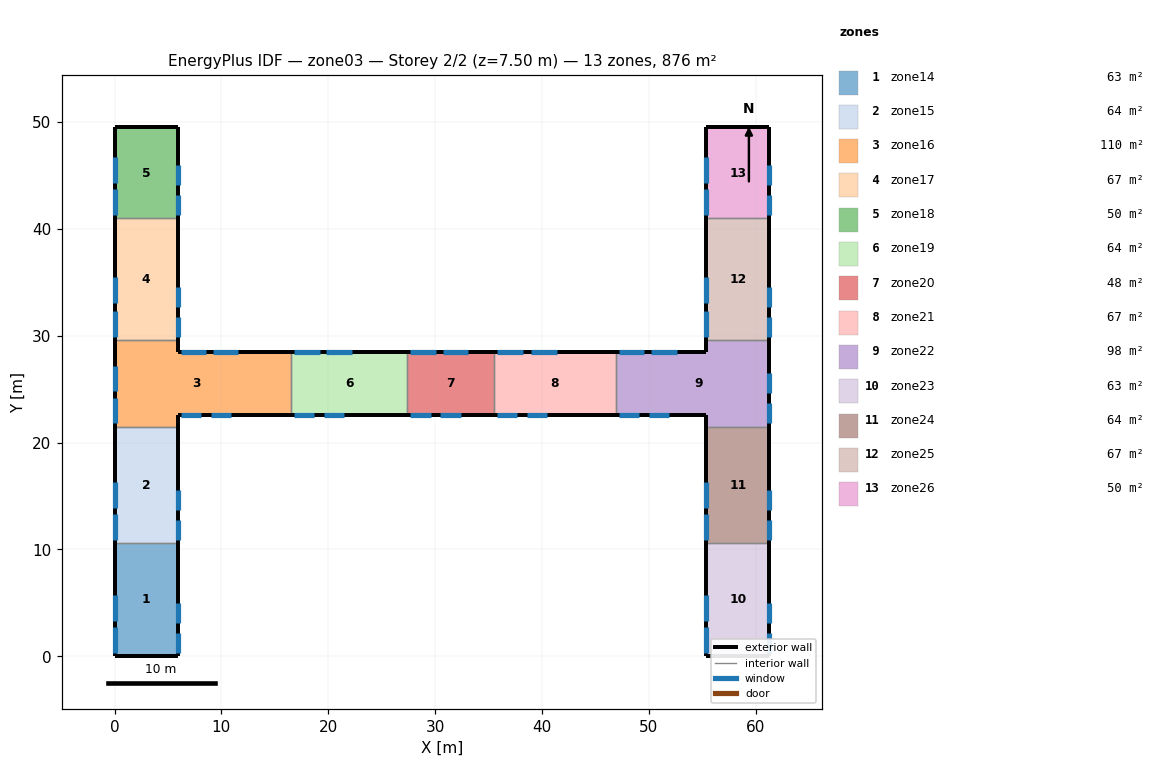
=== STOREY PLAN SPEC (per zone: floor XY polygon, exterior-wall plan segments, windows/doors) ===
zone 1: zone14  (62.5 m²)
  floor: (0.00, 10.60) (5.90, 10.60) (5.90, 0.00) (0.00, 0.00)
  exterior wall: (5.90, 10.60) – (5.90, 0.00)  [10.6 m]
    window: (5.90, 0.30) – (5.90, 2.20)  [3.4 m²]
    window: (5.90, 3.10) – (5.90, 5.00)  [3.4 m²]
  exterior wall: (0.00, 10.60) – (0.00, 0.00)  [10.6 m]
    window: (0.00, 0.30) – (0.00, 2.70)  [6.0 m²]
    window: (0.00, 3.30) – (0.00, 5.70)  [6.0 m²]
  exterior wall: (0.00, 0.00) – (5.90, 0.00)  [5.9 m]
  interior walls: 1
zone 2: zone15  (64.3 m²)
  floor: (0.00, 21.50) (5.90, 21.50) (5.90, 10.60) (0.00, 10.60)
  exterior wall: (5.90, 21.50) – (5.90, 10.60)  [10.9 m]
    window: (5.90, 10.90) – (5.90, 12.80)  [3.4 m²]
    window: (5.90, 13.70) – (5.90, 15.60)  [3.4 m²]
  exterior wall: (0.00, 21.50) – (0.00, 10.60)  [10.9 m]
    window: (0.00, 10.90) – (0.00, 13.30)  [6.0 m²]
    window: (0.00, 13.90) – (0.00, 16.30)  [6.0 m²]
  interior walls: 2
zone 3: zone16  (110.3 m²)
  floor: (5.90, 21.50) (0.00, 21.50) (0.00, 29.60) (5.90, 29.60) (5.90, 28.50) (16.50, 28.50) (16.50, 22.60) (5.90, 22.60)
  exterior wall: (5.90, 22.60) – (5.90, 21.50)  [1.1 m]
  exterior wall: (5.90, 29.60) – (5.90, 28.50)  [1.1 m]
  exterior wall: (0.00, 29.60) – (0.00, 21.50)  [8.1 m]
    window: (0.00, 21.80) – (0.00, 24.20)  [6.0 m²]
    window: (0.00, 24.80) – (0.00, 27.20)  [6.0 m²]
  exterior wall: (16.50, 28.50) – (5.90, 28.50)  [10.6 m]
    window: (6.20, 28.50) – (8.60, 28.50)  [6.0 m²]
    window: (9.20, 28.50) – (11.60, 28.50)  [6.0 m²]
  exterior wall: (5.90, 22.60) – (16.50, 22.60)  [10.6 m]
    window: (6.20, 22.60) – (8.10, 22.60)  [3.4 m²]
    window: (9.00, 22.60) – (10.90, 22.60)  [3.4 m²]
  interior walls: 3
zone 4: zone17  (67.3 m²)
  floor: (0.00, 41.00) (5.90, 41.00) (5.90, 29.60) (0.00, 29.60)
  exterior wall: (5.90, 41.00) – (5.90, 29.60)  [11.4 m]
    window: (5.90, 29.90) – (5.90, 31.80)  [3.4 m²]
    window: (5.90, 32.70) – (5.90, 34.60)  [3.4 m²]
  exterior wall: (0.00, 41.00) – (0.00, 29.60)  [11.4 m]
    window: (0.00, 29.90) – (0.00, 32.30)  [6.0 m²]
    window: (0.00, 33.10) – (0.00, 35.50)  [6.0 m²]
  interior walls: 2
zone 5: zone18  (50.2 m²)
  floor: (0.00, 49.50) (5.90, 49.50) (5.90, 41.00) (0.00, 41.00)
  exterior wall: (5.90, 49.50) – (5.90, 41.00)  [8.5 m]
    window: (5.90, 41.30) – (5.90, 43.20)  [3.4 m²]
    window: (5.90, 44.10) – (5.90, 46.00)  [3.4 m²]
  exterior wall: (0.00, 49.50) – (0.00, 41.00)  [8.5 m]
    window: (0.00, 41.30) – (0.00, 43.70)  [6.0 m²]
    window: (0.00, 44.30) – (0.00, 46.70)  [6.0 m²]
  exterior wall: (5.90, 49.50) – (0.00, 49.50)  [5.9 m]
  interior walls: 1
zone 6: zone19  (64.3 m²)
  floor: (16.50, 28.50) (27.40, 28.50) (27.40, 22.60) (16.50, 22.60)
  exterior wall: (27.40, 28.50) – (16.50, 28.50)  [10.9 m]
    window: (16.80, 28.50) – (19.20, 28.50)  [6.0 m²]
    window: (19.80, 28.50) – (22.20, 28.50)  [6.0 m²]
  exterior wall: (16.50, 22.60) – (27.40, 22.60)  [10.9 m]
    window: (16.80, 22.60) – (18.70, 22.60)  [3.4 m²]
    window: (19.60, 22.60) – (21.50, 22.60)  [3.4 m²]
  interior walls: 2
zone 7: zone20  (47.8 m²)
  floor: (27.40, 28.50) (35.50, 28.50) (35.50, 22.60) (27.40, 22.60)
  exterior wall: (35.50, 28.50) – (27.40, 28.50)  [8.1 m]
    window: (27.70, 28.50) – (30.10, 28.50)  [6.0 m²]
    window: (30.70, 28.50) – (33.10, 28.50)  [6.0 m²]
  exterior wall: (27.40, 22.60) – (35.50, 22.60)  [8.1 m]
    window: (27.70, 22.60) – (29.60, 22.60)  [3.4 m²]
    window: (30.50, 22.60) – (32.40, 22.60)  [3.4 m²]
  interior walls: 2
zone 8: zone21  (67.3 m²)
  floor: (35.50, 28.50) (46.90, 28.50) (46.90, 22.60) (35.50, 22.60)
  exterior wall: (46.90, 28.50) – (35.50, 28.50)  [11.4 m]
    window: (35.80, 28.50) – (38.20, 28.50)  [6.0 m²]
    window: (39.00, 28.50) – (41.40, 28.50)  [6.0 m²]
  exterior wall: (35.50, 22.60) – (46.90, 22.60)  [11.4 m]
    window: (35.80, 22.60) – (37.70, 22.60)  [3.4 m²]
    window: (38.60, 22.60) – (40.50, 22.60)  [3.4 m²]
  interior walls: 2
zone 9: zone22  (97.9 m²)
  floor: (61.30, 29.60) (61.30, 21.50) (55.40, 21.50) (55.40, 22.60) (46.90, 22.60) (46.90, 28.50) (55.40, 28.50) (55.40, 29.60)
  exterior wall: (55.40, 28.50) – (46.90, 28.50)  [8.5 m]
    window: (47.20, 28.50) – (49.60, 28.50)  [6.0 m²]
    window: (50.20, 28.50) – (52.60, 28.50)  [6.0 m²]
  exterior wall: (46.90, 22.60) – (55.40, 22.60)  [8.5 m]
    window: (47.20, 22.60) – (49.10, 22.60)  [3.4 m²]
    window: (50.00, 22.60) – (51.90, 22.60)  [3.4 m²]
  exterior wall: (61.30, 29.60) – (61.30, 21.50)  [8.1 m]
    window: (61.30, 21.80) – (61.30, 23.70)  [3.4 m²]
    window: (61.30, 24.60) – (61.30, 26.50)  [3.4 m²]
  exterior wall: (55.40, 22.60) – (55.40, 21.50)  [1.1 m]
  exterior wall: (55.40, 29.60) – (55.40, 28.50)  [1.1 m]
  interior walls: 3
zone 10: zone23  (62.5 m²)
  floor: (55.40, 10.60) (61.30, 10.60) (61.30, 0.00) (55.40, 0.00)
  exterior wall: (61.30, 10.60) – (61.30, 0.00)  [10.6 m]
    window: (61.30, 0.30) – (61.30, 2.20)  [3.4 m²]
    window: (61.30, 3.10) – (61.30, 5.00)  [3.4 m²]
  exterior wall: (55.40, 10.60) – (55.40, 0.00)  [10.6 m]
    window: (55.40, 0.30) – (55.40, 2.70)  [6.0 m²]
    window: (55.40, 3.30) – (55.40, 5.70)  [6.0 m²]
  exterior wall: (55.40, 0.00) – (61.30, 0.00)  [5.9 m]
  interior walls: 1
zone 11: zone24  (64.3 m²)
  floor: (55.40, 21.50) (61.30, 21.50) (61.30, 10.60) (55.40, 10.60)
  exterior wall: (61.30, 21.50) – (61.30, 10.60)  [10.9 m]
    window: (61.30, 10.90) – (61.30, 12.80)  [3.4 m²]
    window: (61.30, 13.70) – (61.30, 15.60)  [3.4 m²]
  exterior wall: (55.40, 21.50) – (55.40, 10.60)  [10.9 m]
    window: (55.40, 10.90) – (55.40, 13.30)  [6.0 m²]
    window: (55.40, 13.90) – (55.40, 16.30)  [6.0 m²]
  interior walls: 2
zone 12: zone25  (67.3 m²)
  floor: (55.40, 41.00) (61.30, 41.00) (61.30, 29.60) (55.40, 29.60)
  exterior wall: (61.30, 41.00) – (61.30, 29.60)  [11.4 m]
    window: (61.30, 29.90) – (61.30, 31.80)  [3.4 m²]
    window: (61.30, 32.70) – (61.30, 34.60)  [3.4 m²]
  exterior wall: (55.40, 41.00) – (55.40, 29.60)  [11.4 m]
    window: (55.40, 29.90) – (55.40, 32.30)  [6.0 m²]
    window: (55.40, 33.10) – (55.40, 35.50)  [6.0 m²]
  interior walls: 2
zone 13: zone26  (50.2 m²)
  floor: (55.40, 49.50) (61.30, 49.50) (61.30, 41.00) (55.40, 41.00)
  exterior wall: (61.30, 49.50) – (61.30, 41.00)  [8.5 m]
    window: (61.30, 41.30) – (61.30, 43.20)  [3.4 m²]
    window: (61.30, 44.10) – (61.30, 46.00)  [3.4 m²]
  exterior wall: (55.40, 49.50) – (55.40, 41.00)  [8.5 m]
    window: (55.40, 41.30) – (55.40, 43.70)  [6.0 m²]
    window: (55.40, 44.30) – (55.40, 46.70)  [6.0 m²]
  exterior wall: (61.30, 49.50) – (55.40, 49.50)  [5.9 m]
  interior walls: 1

=== DERIVED (storey summary) ===
Building: zone03
Storey: 2 of 2  (floor level z = 7.50 m)
Storey gross floor area: 876.1 m²
Zones on this storey: 13
  - zone14: floor 62.5 m²; exterior wall 27.1 m (203.2 m²); 4 window(s) 18.8 m²; WWR 9.3%
  - zone15: floor 64.3 m²; exterior wall 21.8 m (163.5 m²); 4 window(s) 18.8 m²; WWR 11.5%
  - zone16: floor 110.3 m²; exterior wall 31.5 m (236.3 m²); 6 window(s) 30.8 m²; WWR 13.1%
  - zone17: floor 67.3 m²; exterior wall 22.8 m (171.0 m²); 4 window(s) 18.8 m²; WWR 11.0%
  - zone18: floor 50.2 m²; exterior wall 22.9 m (171.8 m²); 4 window(s) 18.8 m²; WWR 11.0%
  - zone19: floor 64.3 m²; exterior wall 21.8 m (163.5 m²); 4 window(s) 18.8 m²; WWR 11.5%
  - zone20: floor 47.8 m²; exterior wall 16.2 m (121.5 m²); 4 window(s) 18.8 m²; WWR 15.5%
  - zone21: floor 67.3 m²; exterior wall 22.8 m (171.0 m²); 4 window(s) 18.8 m²; WWR 11.0%
  - zone22: floor 97.9 m²; exterior wall 27.3 m (204.8 m²); 6 window(s) 25.7 m²; WWR 12.5%
  - zone23: floor 62.5 m²; exterior wall 27.1 m (203.2 m²); 4 window(s) 18.8 m²; WWR 9.3%
  - zone24: floor 64.3 m²; exterior wall 21.8 m (163.5 m²); 4 window(s) 18.8 m²; WWR 11.5%
  - zone25: floor 67.3 m²; exterior wall 22.8 m (171.0 m²); 4 window(s) 18.8 m²; WWR 11.0%
  - zone26: floor 50.2 m²; exterior wall 22.9 m (171.8 m²); 4 window(s) 18.8 m²; WWR 11.0%
Zone adjacency: (none detected)